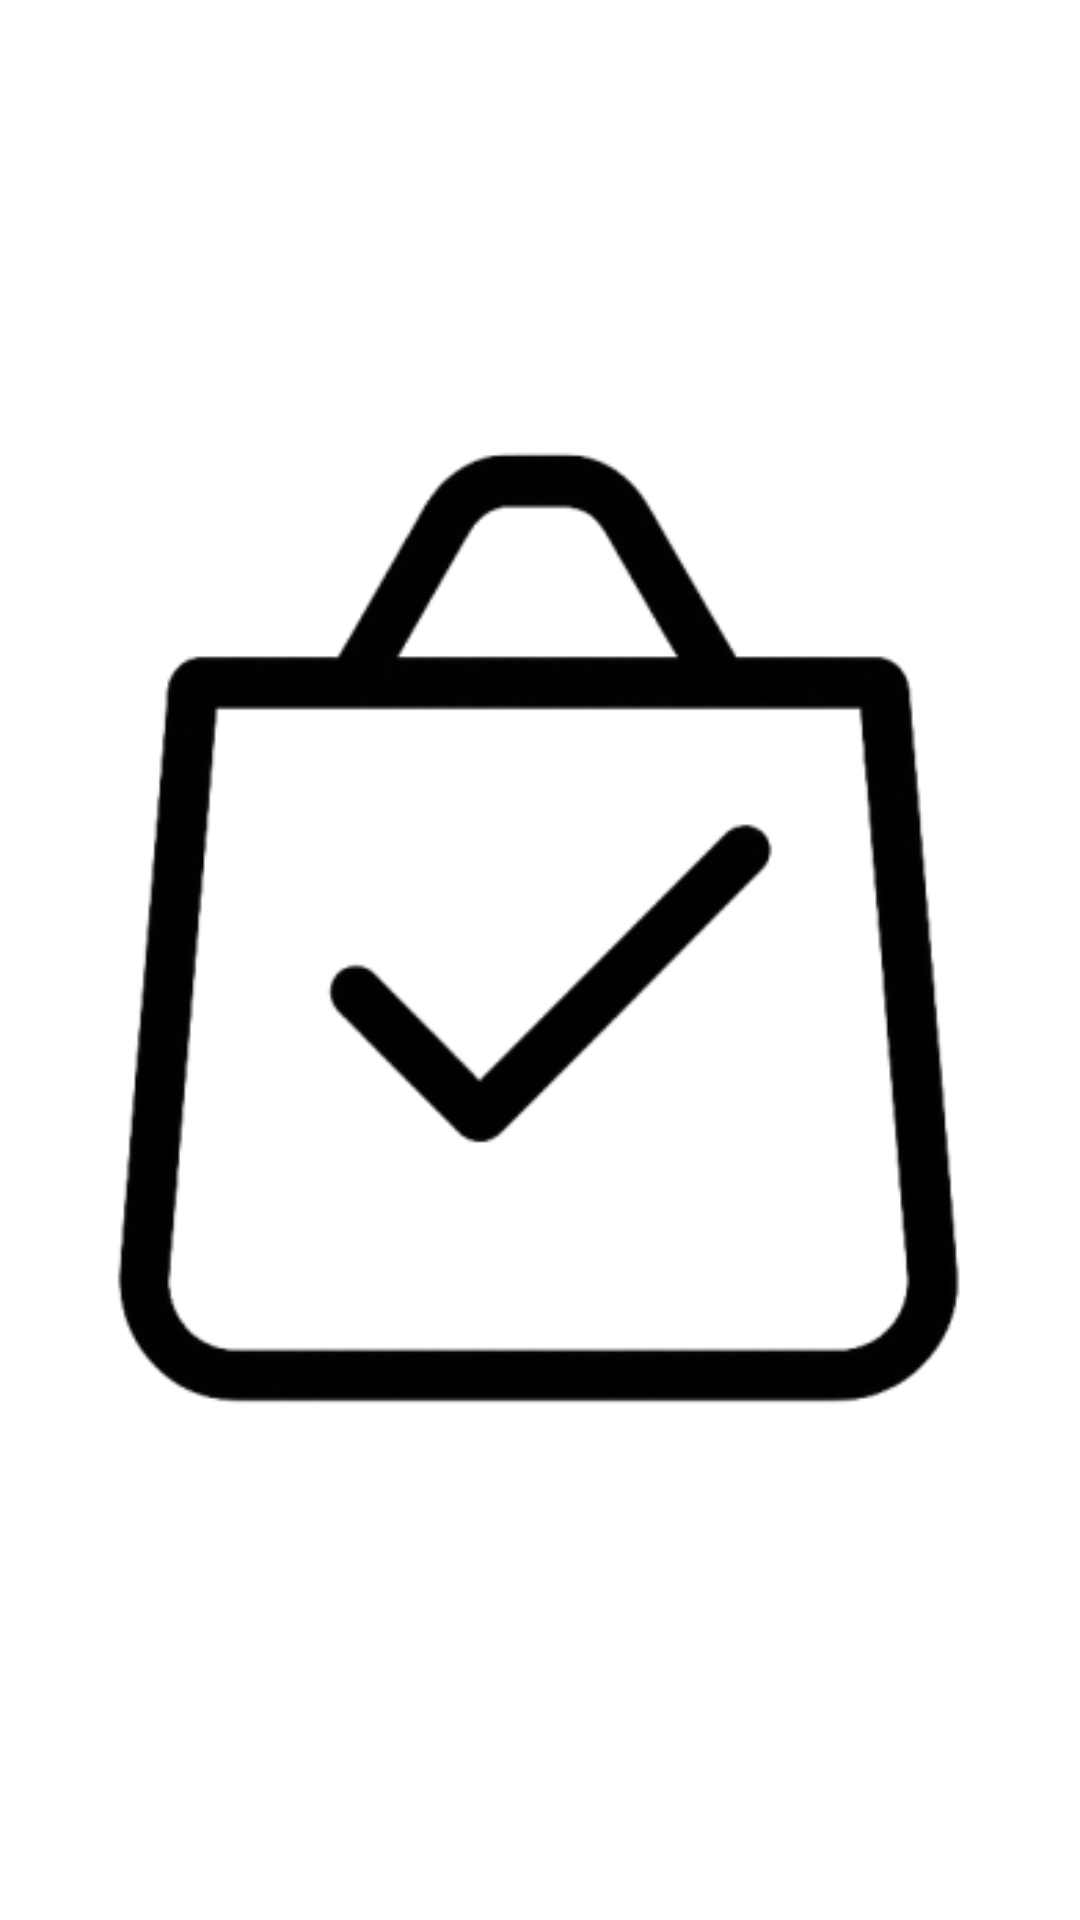

Reconstruct the res/layout file that produces this screen, plus the resources it refers to.
<!-- AndroidManifest.xml: application theme Theme.QuickList -->
<!-- res/layout/activity_splash.xml -->
<?xml version="1.0" encoding="utf-8"?>
<RelativeLayout xmlns:android="http://schemas.android.com/apk/res/android"
    android:layout_width="match_parent"
    android:layout_height="match_parent"
    android:background="#FFFFFF">

    <ImageView
        android:id="@+id/splashImage"
        android:layout_width="wrap_content"
        android:layout_height="wrap_content"
        android:layout_centerInParent="true"
        android:src="@drawable/splash_logo"
        android:contentDescription="@string/app_name" />

</RelativeLayout>
<!-- resources referenced by this layout -->
<resources>
  <!-- drawable splash_logo: jpg bitmap (drawable, 41782 bytes) -->
  <string name="app_name">My Tasks</string>
  <style name="Theme.QuickList" parent="Base.Theme.QuickList" />
  <style name="Base.Theme.QuickList" parent="Theme.Material3.DayNight.NoActionBar">
          <item name="colorPrimary">@color/primary</item>
          <item name="colorPrimaryDark">@color/primary_dark</item>
          <item name="colorAccent">@color/accent</item>
          <item name="android:statusBarColor">@color/primary_dark</item>
          <item name="android:windowBackground">@color/background</item>
      </style>
  <color name="primary">#6200EE</color>
  <color name="primary_dark">#3700B3</color>
  <color name="accent">#03DAC6</color>
  <color name="background">#F5F5F5</color>
</resources>
